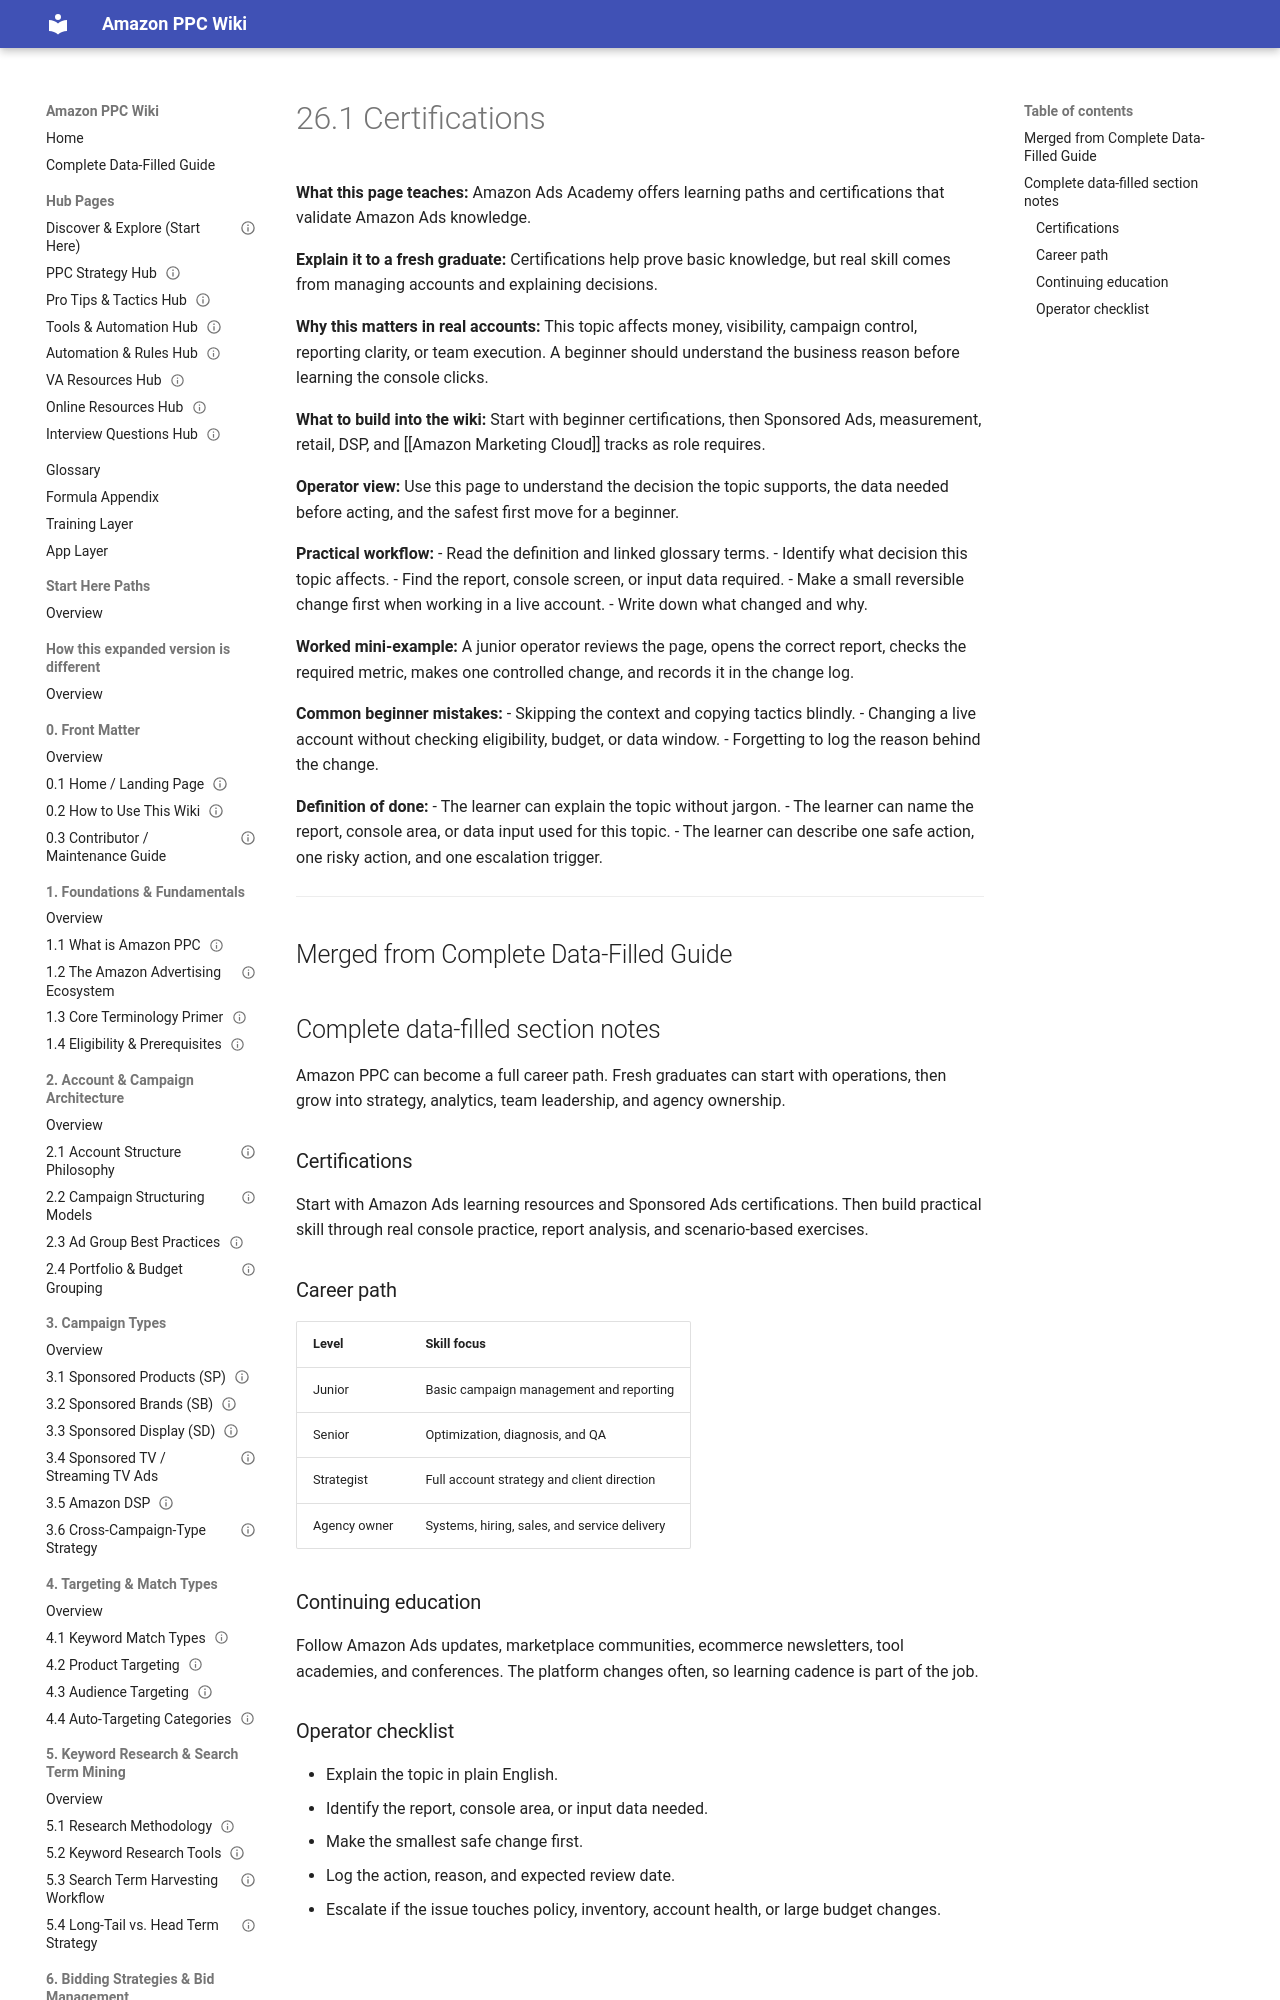

repository: projectamazonph/Amazon-Wiki · page: sections/26-26-career-certification-and-learning/26-1-26-1-certifications/index.html · generator: mkdocs

---
title: "26.1 Certifications"
page_id: "26-1"
section: "26. Career, Certification & Learning"
learner_level: "Advanced"
topic_tags: ["amazon-ppc"]
delivery_format: ["self-paced", "instructor-led"]
estimated_time_minutes: 15
owner: "PPC Training Team"
review_cycle: "Quarterly"
last_verified_against_live_console: null
source_doc: "Amazon_PPC_Wiki_Fresh_Graduate_Guide_EXPANDED.docx"
status: "draft-ready"
---
